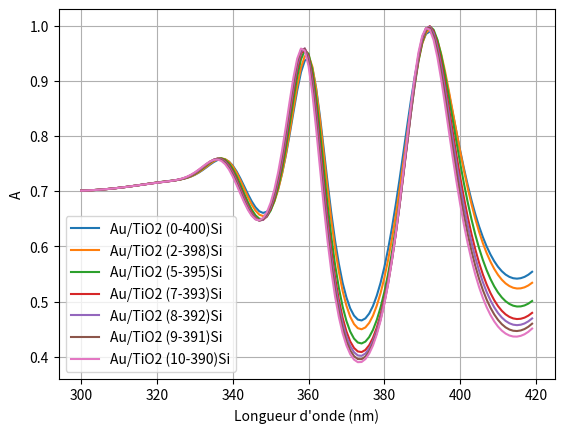

Here is the Python script that generated this plot:
import numpy as np
import matplotlib.pyplot as plt
Wavelength = np.arange(300, 420, 1)
R1=np.array([0.29871926, 0.29848901, 0.29818973, 0.29782324, 0.29739134,
       0.29689616, 0.29633968, 0.29572413, 0.29505179, 0.29432481,
       0.29354562, 0.29271684, 0.29184143, 0.29092313, 0.28996679,
       0.28897865, 0.28796746, 0.28694428, 0.2859231 , 0.28491927,
       0.28394872, 0.2830233 , 0.28214616, 0.28130485, 0.28046406,
       0.27955929, 0.27849418, 0.2771427 , 0.27535943, 0.27299929,
       0.26994502, 0.26614241, 0.26164546, 0.2566483 , 0.25150951,
       0.24677108, 0.24312154, 0.24133268, 0.24213239, 0.2460584 ,
       0.25330956, 0.26366075, 0.27643831, 0.29061242, 0.30493287,
       0.31809985, 0.32887329, 0.33619823, 0.33915347, 0.33701889,
       0.32918636, 0.31522112, 0.29484834, 0.26800605, 0.2351797 ,
       0.1973547 , 0.15693349, 0.11732896, 0.08389565, 0.06263784,
       0.05901252, 0.07602694, 0.11246674, 0.16351176, 0.22246089,
       0.28269209, 0.33924295, 0.38956227, 0.43158103, 0.4662409 ,
       0.49262716, 0.51247829, 0.5255051 , 0.53273432, 0.53433273,
       0.53059567, 0.52186118, 0.50817008, 0.48944371, 0.4661735 ,
       0.43775971, 0.40462699, 0.36674336, 0.3245545 , 0.2790874 ,
       0.23105994, 0.18268472, 0.13572305, 0.09296597, 0.0570293 ,
       0.030233  , 0.01431414, 0.00987686, 0.01650087, 0.03291468,
       0.05722604, 0.08715895, 0.12068761, 0.15581424, 0.19106169,
       0.22533702, 0.25800528, 0.28837214, 0.31613016, 0.34116164,
       0.36343642, 0.3829732 , 0.3999188 , 0.41443221, 0.42677093,
       0.43687789, 0.44491827, 0.45101024, 0.45520018, 0.45767245,
       0.4584598 , 0.45759562, 0.45524004, 0.45134612, 0.44596056])
R2=np.array([0.29871922, 0.29848896, 0.29818964, 0.29782311, 0.29739116,
       0.29689588, 0.29633928, 0.29572355, 0.29505097, 0.29432367,
       0.29354411, 0.29271495, 0.29183924, 0.29092091, 0.28996511,
       0.2889786 , 0.28797079, 0.28695366, 0.28594216, 0.28495257,
       0.28400136, 0.28310006, 0.28225017, 0.28143567, 0.28061535,
       0.2797164 , 0.27863222, 0.27722565, 0.2753411 , 0.27282655,
       0.26956401, 0.26550822, 0.26073203, 0.25546263, 0.25010596,
       0.24526195, 0.24168157, 0.24019062, 0.24154819, 0.24628492,
       0.25454821, 0.2660171 , 0.27991004, 0.29508601, 0.31020552,
       0.32391142, 0.33493879, 0.34222764, 0.34486683, 0.34214242,
       0.3334537 , 0.31836688, 0.29659061, 0.26806478, 0.2333043 ,
       0.19340153, 0.15095116, 0.10972877, 0.0755315 , 0.05482184,
       0.05326306, 0.07364169, 0.11412623, 0.16912056, 0.23135835,
       0.29401229, 0.35214925, 0.40343369, 0.44602414, 0.48098479,
       0.50760495, 0.52761657, 0.5408631 , 0.54835074, 0.55030391,
       0.54701437, 0.5387975 , 0.52570407, 0.50760094, 0.4849479 ,
       0.45708757, 0.42435465, 0.38662903, 0.34423345, 0.29805513,
       0.2486975 , 0.19827189, 0.14853488, 0.10237573, 0.06264738,
       0.03201307, 0.01262754, 0.0054438 , 0.01029222, 0.02596512,
       0.05048509, 0.08141931, 0.11648569, 0.15349134, 0.19076669,
       0.22706739, 0.26166469, 0.29381373, 0.32319727, 0.34969651,
       0.37327914, 0.3940055 , 0.41201938, 0.42749061, 0.44068099,
       0.45156592, 0.46031535, 0.46706734, 0.47188011, 0.47495353,
       0.47631955, 0.47601351, 0.47419695, 0.47082423, 0.46593971])
R3=np.array([0.29871915, 0.29848885, 0.29818948, 0.29782288, 0.29739083,
       0.29689542, 0.29633864, 0.29572269, 0.29504987, 0.29432234,
       0.29354265, 0.29271364, 0.29183865, 0.29092208, 0.28996976,
       0.28898933, 0.28799132, 0.28698879, 0.28599762, 0.28503426,
       0.28411403, 0.28324519, 0.28242325, 0.28162297, 0.28079066,
       0.27983879, 0.27864557, 0.27706113, 0.27492333, 0.27208377,
       0.26844276, 0.26399159, 0.25885757, 0.25334249, 0.24794227,
       0.24334918, 0.24039214, 0.23993461, 0.24271109, 0.24915055,
       0.25923124, 0.27242402, 0.28775042, 0.30391315, 0.31948359,
       0.33308028, 0.34346281, 0.34961488, 0.3506768 , 0.34596979,
       0.33492253, 0.31711578, 0.29228344, 0.26044779, 0.22229552,
       0.17928166, 0.13454978, 0.09269699, 0.06032347, 0.04440995,
       0.05031674, 0.07962756, 0.12880701, 0.19081747, 0.25776856,
       0.3229902 , 0.38206572, 0.43326609, 0.47528913, 0.50941871,
       0.53527602, 0.5545481 , 0.56725231, 0.57434183, 0.5760766 ,
       0.57271929, 0.56453274, 0.55153852, 0.53353767, 0.51088776,
       0.48287849, 0.44969245, 0.41110953, 0.36731208, 0.31904482,
       0.26685296, 0.21283158, 0.15889949, 0.10825917, 0.06424993,
       0.0300984 , 0.00849656, 0.0007116 , 0.00663741, 0.02481961,
       0.05285273, 0.08786532, 0.12710457, 0.16809377, 0.20895351,
       0.24832624, 0.28545405, 0.31963671, 0.35063193, 0.37839078,
       0.40293667, 0.4244207 , 0.44301494, 0.45892428, 0.47242856,
       0.48355618, 0.49248589, 0.49938353, 0.50432377, 0.50751712,
       0.50899651, 0.50879905, 0.50708074, 0.50379831, 0.49899016])
R4=np.array([2.98719102e-01, 2.98488780e-01, 2.98189382e-01, 2.97822739e-01,
       2.97390633e-01, 2.96895157e-01, 2.96338306e-01, 2.95722301e-01,
       2.95049458e-01, 2.94322030e-01, 2.93542667e-01, 2.92714390e-01,
       2.91840824e-01, 2.90926771e-01, 2.89978572e-01, 2.89004468e-01,
       2.88015577e-01, 2.87025383e-01, 2.86049688e-01, 2.85104027e-01,
       2.84201433e-01, 2.83346181e-01, 2.82527671e-01, 2.81712585e-01,
       2.80837723e-01, 2.79805920e-01, 2.78487523e-01, 2.76729184e-01,
       2.74372397e-01, 2.71282289e-01, 2.67384977e-01, 2.62710643e-01,
       2.57437743e-01, 2.51929046e-01, 2.46744275e-01, 2.42628850e-01,
       2.40438622e-01, 2.41019120e-01, 2.45031419e-01, 2.52776638e-01,
       2.64072113e-01, 2.78231511e-01, 2.94148925e-01, 3.10454745e-01,
       3.25705995e-01, 3.38550108e-01, 3.47799431e-01, 3.52491375e-01,
       3.51814688e-01, 3.45123406e-01, 3.31875245e-01, 3.11671605e-01,
       2.84309149e-01, 2.49937190e-01, 2.09472080e-01, 1.64776531e-01,
       1.19551168e-01, 7.90893984e-02, 5.04911107e-02, 4.07450494e-02,
       5.43787665e-02, 9.15277827e-02, 1.47177376e-01, 2.13451397e-01,
       2.82441659e-01, 3.47994666e-01, 4.06335399e-01, 4.56259630e-01,
       4.96880439e-01, 5.29603193e-01, 5.54244300e-01, 5.72422816e-01,
       5.84238188e-01, 5.90587637e-01, 5.91721090e-01, 5.87865732e-01,
       5.79237623e-01, 5.65816297e-01, 5.47365167e-01, 5.24150207e-01,
       4.95442159e-01, 4.61321188e-01, 4.21523217e-01, 3.76172655e-01,
       3.25974060e-01, 2.71522837e-01, 2.15011346e-01, 1.58602854e-01,
       1.05834439e-01, 6.04544909e-02, 2.60621819e-02, 5.56916477e-03,
       2.13240780e-04, 9.62563370e-03, 3.19041125e-02, 6.41585625e-02,
       1.03138103e-01, 1.45799277e-01, 1.89561876e-01, 2.32527045e-01,
       2.73384971e-01, 3.11459612e-01, 3.46167852e-01, 3.77373478e-01,
       4.05112832e-01, 4.29474587e-01, 4.50676372e-01, 4.68920647e-01,
       4.84438589e-01, 4.97521968e-01, 5.08229520e-01, 5.16743183e-01,
       5.23240047e-01, 5.27801394e-01, 5.30635349e-01, 5.31774535e-01,
       5.31254706e-01, 5.29223033e-01, 5.25636542e-01, 5.20527471e-01])
R5=np.array([0.29871908, 0.29848875, 0.29818934, 0.29782268, 0.29739055,
       0.29689506, 0.2963382 , 0.2957222 , 0.29504941, 0.29432213,
       0.29354307, 0.29271538, 0.29184282, 0.29093043, 0.28998478,
       0.2890144 , 0.28803062, 0.28704698, 0.286079  , 0.28514139,
       0.28424562, 0.28339344, 0.28257071, 0.28173973, 0.28083255,
       0.27974766, 0.27835269, 0.2764945 , 0.27401922, 0.27080223,
       0.26678653, 0.26202553, 0.25672662, 0.25128462, 0.24628968,
       0.24250802, 0.24079805, 0.24198088, 0.24666337, 0.25506735,
       0.26692094, 0.28146086, 0.29752512, 0.31372168, 0.32861498,
       0.34087891, 0.34936015, 0.35312729, 0.35139518, 0.34353597,
       0.32902532, 0.30748077, 0.27874922, 0.24307233, 0.2015251 ,
       0.15623092, 0.11122381, 0.07216463, 0.04633741, 0.04056222,
       0.05871981, 0.10005659, 0.15880722, 0.22680539, 0.29629767,
       0.36150862, 0.41904604, 0.46797728, 0.50761788, 0.53941599,
       0.56326989, 0.58075171, 0.59198994, 0.59784731, 0.59855985,
       0.59433251, 0.5853547 , 0.57157979, 0.55275307, 0.52909043,
       0.49985671, 0.46508298, 0.42449113, 0.37819028, 0.32688619,
       0.27123277, 0.21351162, 0.15605759, 0.10261595, 0.05715823,
       0.02344787, 0.00443041, 0.00122209, 0.01320712, 0.03817166,
       0.07294152, 0.11407939, 0.15843496, 0.20342588, 0.24719457,
       0.28849829, 0.32673254, 0.36139449, 0.39241217, 0.41987055,
       0.44389425, 0.46473178, 0.48260087, 0.49774408, 0.51045718,
       0.52081099, 0.52898744, 0.53516618, 0.53942993, 0.5419829 ,
       0.54285686, 0.54208595, 0.53981152, 0.53599018, 0.53065044])
R6=np.array([0.29871906, 0.29848872, 0.2981893 , 0.29782263, 0.29739049,
       0.29689499, 0.29633814, 0.29572218, 0.29504949, 0.29432242,
       0.29354378, 0.29271681, 0.29184547, 0.29093497, 0.28999217,
       0.28902581, 0.28804737, 0.28707033, 0.28610975, 0.2851793 ,
       0.28428855, 0.28343647, 0.28260512, 0.28175232, 0.2808055 ,
       0.27965938, 0.27817978, 0.27621533, 0.2736187 , 0.27027788,
       0.26615517, 0.26132942, 0.25603852, 0.25070941, 0.24596047,
       0.24257343, 0.24140079, 0.24322844, 0.24859804, 0.257644  ,
       0.27000244, 0.28483729, 0.30093775, 0.31689937, 0.33130315,
       0.34285607, 0.35044294, 0.35316509, 0.3502641 , 0.34113138,
       0.32526379, 0.30230081, 0.27215518, 0.23518409, 0.1926546 ,
       0.14698999, 0.10258812, 0.0654701 , 0.04302732, 0.04176506,
       0.06476181, 0.11030114, 0.17191368, 0.24126395, 0.31086663,
       0.37538995, 0.43184779, 0.47957281, 0.51807124, 0.54881933,
       0.57178492, 0.58848493, 0.59906893, 0.60436114, 0.60457853,
       0.59990108, 0.59048953, 0.5762683 , 0.55696457, 0.53274235,
       0.50286257, 0.46730982, 0.4257983 , 0.37843302, 0.32593845,
       0.2690535 , 0.21018093, 0.15186377, 0.09808207, 0.05303485,
       0.02061878, 0.00374156, 0.0033098 , 0.01837802, 0.04637052,
       0.08381871, 0.12712018, 0.17305892, 0.21909208, 0.2634401 ,
       0.30495481, 0.34312049, 0.37752471, 0.40816341, 0.43517104,
       0.45870786, 0.47905001, 0.49642919, 0.51109723, 0.52335205,
       0.5332741 , 0.54104407, 0.54684201, 0.55075081, 0.5529691 ,
       0.55352729, 0.55245726, 0.54989377, 0.54579259, 0.5401781 ])
R7=np.array([0.29871905, 0.2984887 , 0.29818928, 0.2978226 , 0.29739046,
       0.29689496, 0.29633814, 0.29572225, 0.29504971, 0.29432294,
       0.29354481, 0.29271871, 0.29184876, 0.2909404 , 0.29000068,
       0.28903856, 0.28806558, 0.28709503, 0.28614133, 0.28521685,
       0.28432901, 0.28347376, 0.28262914, 0.28174854, 0.28075501,
       0.27954014, 0.27796912, 0.27589383, 0.27317552, 0.26971705,
       0.26550231, 0.26063731, 0.25539157, 0.25022341, 0.24577628,
       0.24284117, 0.24225553, 0.24475922, 0.25081873, 0.26047483,
       0.27327129, 0.28830537, 0.30432596, 0.31992617, 0.33371194,
       0.34442877, 0.35100222, 0.35256724, 0.34839248, 0.33789019,
       0.3205827 , 0.29613917, 0.26455648, 0.22633375, 0.18296608,
       0.13721511, 0.09386411, 0.05926679, 0.0408176 , 0.044543  ,
       0.07257601, 0.12220293, 0.18633815, 0.25661509, 0.32592344,
       0.38942482, 0.44454827, 0.49087727, 0.52809241, 0.55768243,
       0.57967203, 0.59551526, 0.60537522, 0.61003395, 0.60968483,
       0.60448037, 0.59455074, 0.57978905, 0.5599041 , 0.53500694,
       0.50435657, 0.46789471, 0.42533536, 0.37679277, 0.32303072,
       0.26490365, 0.20497124, 0.14602342, 0.09229861, 0.04821744,
       0.01776196, 0.00371221, 0.00666662, 0.02526916, 0.05654522,
       0.09673964, 0.14212217, 0.18946221, 0.23630155, 0.28097445,
       0.32245143, 0.3603188 , 0.39426067, 0.4243415 , 0.45074377,
       0.47366143, 0.49339398, 0.51018506, 0.52429325, 0.53601648,
       0.54544232, 0.55274898, 0.55811479, 0.56162155, 0.56346087,
       0.56366127, 0.5622518 , 0.55935991, 0.5549402 , 0.54901256])

T1=np.array([0.+0.j, 0.+0.j, 0.+0.j, 0.+0.j, 0.+0.j, 0.+0.j, 0.+0.j, 0.+0.j,
       0.+0.j, 0.+0.j, 0.+0.j, 0.+0.j, 0.+0.j, 0.+0.j, 0.+0.j, 0.+0.j,
       0.+0.j, 0.+0.j, 0.+0.j, 0.+0.j, 0.+0.j, 0.+0.j, 0.+0.j, 0.+0.j,
       0.+0.j, 0.+0.j, 0.+0.j, 0.+0.j, 0.+0.j, 0.+0.j, 0.+0.j, 0.+0.j,
       0.+0.j, 0.+0.j, 0.+0.j, 0.+0.j, 0.+0.j, 0.+0.j, 0.+0.j, 0.+0.j,
       0.+0.j, 0.+0.j, 0.+0.j, 0.+0.j, 0.+0.j, 0.+0.j, 0.+0.j, 0.+0.j,
       0.+0.j, 0.+0.j, 0.+0.j, 0.+0.j, 0.+0.j, 0.+0.j, 0.+0.j, 0.+0.j,
       0.+0.j, 0.+0.j, 0.+0.j, 0.+0.j, 0.+0.j, 0.+0.j, 0.+0.j, 0.+0.j,
       0.+0.j, 0.+0.j, 0.+0.j, 0.+0.j, 0.+0.j, 0.+0.j, 0.+0.j, 0.+0.j,
       0.+0.j, 0.+0.j, 0.+0.j, 0.+0.j, 0.+0.j, 0.+0.j, 0.+0.j, 0.+0.j,
       0.+0.j, 0.+0.j, 0.+0.j, 0.+0.j, 0.+0.j, 0.+0.j, 0.+0.j, 0.+0.j,
       0.+0.j, 0.+0.j, 0.+0.j, 0.+0.j, 0.+0.j, 0.+0.j, 0.+0.j, 0.+0.j,
       0.+0.j, 0.+0.j, 0.+0.j, 0.+0.j, 0.+0.j, 0.+0.j, 0.+0.j, 0.+0.j,
       0.+0.j, 0.+0.j, 0.+0.j, 0.+0.j, 0.+0.j, 0.+0.j, 0.+0.j, 0.+0.j,
       0.+0.j, 0.+0.j, 0.+0.j, 0.+0.j, 0.+0.j, 0.+0.j, 0.+0.j, 0.+0.j])
T2=np.array([0.+0.j, 0.+0.j, 0.+0.j, 0.+0.j, 0.+0.j, 0.+0.j, 0.+0.j, 0.+0.j,
       0.+0.j, 0.+0.j, 0.+0.j, 0.+0.j, 0.+0.j, 0.+0.j, 0.+0.j, 0.+0.j,
       0.+0.j, 0.+0.j, 0.+0.j, 0.+0.j, 0.+0.j, 0.+0.j, 0.+0.j, 0.+0.j,
       0.+0.j, 0.+0.j, 0.+0.j, 0.+0.j, 0.+0.j, 0.+0.j, 0.+0.j, 0.+0.j,
       0.+0.j, 0.+0.j, 0.+0.j, 0.+0.j, 0.+0.j, 0.+0.j, 0.+0.j, 0.+0.j,
       0.+0.j, 0.+0.j, 0.+0.j, 0.+0.j, 0.+0.j, 0.+0.j, 0.+0.j, 0.+0.j,
       0.+0.j, 0.+0.j, 0.+0.j, 0.+0.j, 0.+0.j, 0.+0.j, 0.+0.j, 0.+0.j,
       0.+0.j, 0.+0.j, 0.+0.j, 0.+0.j, 0.+0.j, 0.+0.j, 0.+0.j, 0.+0.j,
       0.+0.j, 0.+0.j, 0.+0.j, 0.+0.j, 0.+0.j, 0.+0.j, 0.+0.j, 0.+0.j,
       0.+0.j, 0.+0.j, 0.+0.j, 0.+0.j, 0.+0.j, 0.+0.j, 0.+0.j, 0.+0.j,
       0.+0.j, 0.+0.j, 0.+0.j, 0.+0.j, 0.+0.j, 0.+0.j, 0.+0.j, 0.+0.j,
       0.+0.j, 0.+0.j, 0.+0.j, 0.+0.j, 0.+0.j, 0.+0.j, 0.+0.j, 0.+0.j,
       0.+0.j, 0.+0.j, 0.+0.j, 0.+0.j, 0.+0.j, 0.+0.j, 0.+0.j, 0.+0.j,
       0.+0.j, 0.+0.j, 0.+0.j, 0.+0.j, 0.+0.j, 0.+0.j, 0.+0.j, 0.+0.j,
       0.+0.j, 0.+0.j, 0.+0.j, 0.+0.j, 0.+0.j, 0.+0.j, 0.+0.j, 0.+0.j])
T3=np.array([0.+0.j, 0.+0.j, 0.+0.j, 0.+0.j, 0.+0.j, 0.+0.j, 0.+0.j, 0.+0.j,
       0.+0.j, 0.+0.j, 0.+0.j, 0.+0.j, 0.+0.j, 0.+0.j, 0.+0.j, 0.+0.j,
       0.+0.j, 0.+0.j, 0.+0.j, 0.+0.j, 0.+0.j, 0.+0.j, 0.+0.j, 0.+0.j,
       0.+0.j, 0.+0.j, 0.+0.j, 0.+0.j, 0.+0.j, 0.+0.j, 0.+0.j, 0.+0.j,
       0.+0.j, 0.+0.j, 0.+0.j, 0.+0.j, 0.+0.j, 0.+0.j, 0.+0.j, 0.+0.j,
       0.+0.j, 0.+0.j, 0.+0.j, 0.+0.j, 0.+0.j, 0.+0.j, 0.+0.j, 0.+0.j,
       0.+0.j, 0.+0.j, 0.+0.j, 0.+0.j, 0.+0.j, 0.+0.j, 0.+0.j, 0.+0.j,
       0.+0.j, 0.+0.j, 0.+0.j, 0.+0.j, 0.+0.j, 0.+0.j, 0.+0.j, 0.+0.j,
       0.+0.j, 0.+0.j, 0.+0.j, 0.+0.j, 0.+0.j, 0.+0.j, 0.+0.j, 0.+0.j,
       0.+0.j, 0.+0.j, 0.+0.j, 0.+0.j, 0.+0.j, 0.+0.j, 0.+0.j, 0.+0.j,
       0.+0.j, 0.+0.j, 0.+0.j, 0.+0.j, 0.+0.j, 0.+0.j, 0.+0.j, 0.+0.j,
       0.+0.j, 0.+0.j, 0.+0.j, 0.+0.j, 0.+0.j, 0.+0.j, 0.+0.j, 0.+0.j,
       0.+0.j, 0.+0.j, 0.+0.j, 0.+0.j, 0.+0.j, 0.+0.j, 0.+0.j, 0.+0.j,
       0.+0.j, 0.+0.j, 0.+0.j, 0.+0.j, 0.+0.j, 0.+0.j, 0.+0.j, 0.+0.j,
       0.+0.j, 0.+0.j, 0.+0.j, 0.+0.j, 0.+0.j, 0.+0.j, 0.+0.j, 0.+0.j])
T4=np.array([0.+0.j, 0.+0.j, 0.+0.j, 0.+0.j, 0.+0.j, 0.+0.j, 0.+0.j, 0.+0.j,
       0.+0.j, 0.+0.j, 0.+0.j, 0.+0.j, 0.+0.j, 0.+0.j, 0.+0.j, 0.+0.j,
       0.+0.j, 0.+0.j, 0.+0.j, 0.+0.j, 0.+0.j, 0.+0.j, 0.+0.j, 0.+0.j,
       0.+0.j, 0.+0.j, 0.+0.j, 0.+0.j, 0.+0.j, 0.+0.j, 0.+0.j, 0.+0.j,
       0.+0.j, 0.+0.j, 0.+0.j, 0.+0.j, 0.+0.j, 0.+0.j, 0.+0.j, 0.+0.j,
       0.+0.j, 0.+0.j, 0.+0.j, 0.+0.j, 0.+0.j, 0.+0.j, 0.+0.j, 0.+0.j,
       0.+0.j, 0.+0.j, 0.+0.j, 0.+0.j, 0.+0.j, 0.+0.j, 0.+0.j, 0.+0.j,
       0.+0.j, 0.+0.j, 0.+0.j, 0.+0.j, 0.+0.j, 0.+0.j, 0.+0.j, 0.+0.j,
       0.+0.j, 0.+0.j, 0.+0.j, 0.+0.j, 0.+0.j, 0.+0.j, 0.+0.j, 0.+0.j,
       0.+0.j, 0.+0.j, 0.+0.j, 0.+0.j, 0.+0.j, 0.+0.j, 0.+0.j, 0.+0.j,
       0.+0.j, 0.+0.j, 0.+0.j, 0.+0.j, 0.+0.j, 0.+0.j, 0.+0.j, 0.+0.j,
       0.+0.j, 0.+0.j, 0.+0.j, 0.+0.j, 0.+0.j, 0.+0.j, 0.+0.j, 0.+0.j,
       0.+0.j, 0.+0.j, 0.+0.j, 0.+0.j, 0.+0.j, 0.+0.j, 0.+0.j, 0.+0.j,
       0.+0.j, 0.+0.j, 0.+0.j, 0.+0.j, 0.+0.j, 0.+0.j, 0.+0.j, 0.+0.j,
       0.+0.j, 0.+0.j, 0.+0.j, 0.+0.j, 0.+0.j, 0.+0.j, 0.+0.j, 0.+0.j])
T5=np.array([0.+0.j, 0.+0.j, 0.+0.j, 0.+0.j, 0.+0.j, 0.+0.j, 0.+0.j, 0.+0.j,
       0.+0.j, 0.+0.j, 0.+0.j, 0.+0.j, 0.+0.j, 0.+0.j, 0.+0.j, 0.+0.j,
       0.+0.j, 0.+0.j, 0.+0.j, 0.+0.j, 0.+0.j, 0.+0.j, 0.+0.j, 0.+0.j,
       0.+0.j, 0.+0.j, 0.+0.j, 0.+0.j, 0.+0.j, 0.+0.j, 0.+0.j, 0.+0.j,
       0.+0.j, 0.+0.j, 0.+0.j, 0.+0.j, 0.+0.j, 0.+0.j, 0.+0.j, 0.+0.j,
       0.+0.j, 0.+0.j, 0.+0.j, 0.+0.j, 0.+0.j, 0.+0.j, 0.+0.j, 0.+0.j,
       0.+0.j, 0.+0.j, 0.+0.j, 0.+0.j, 0.+0.j, 0.+0.j, 0.+0.j, 0.+0.j,
       0.+0.j, 0.+0.j, 0.+0.j, 0.+0.j, 0.+0.j, 0.+0.j, 0.+0.j, 0.+0.j,
       0.+0.j, 0.+0.j, 0.+0.j, 0.+0.j, 0.+0.j, 0.+0.j, 0.+0.j, 0.+0.j,
       0.+0.j, 0.+0.j, 0.+0.j, 0.+0.j, 0.+0.j, 0.+0.j, 0.+0.j, 0.+0.j,
       0.+0.j, 0.+0.j, 0.+0.j, 0.+0.j, 0.+0.j, 0.+0.j, 0.+0.j, 0.+0.j,
       0.+0.j, 0.+0.j, 0.+0.j, 0.+0.j, 0.+0.j, 0.+0.j, 0.+0.j, 0.+0.j,
       0.+0.j, 0.+0.j, 0.+0.j, 0.+0.j, 0.+0.j, 0.+0.j, 0.+0.j, 0.+0.j,
       0.+0.j, 0.+0.j, 0.+0.j, 0.+0.j, 0.+0.j, 0.+0.j, 0.+0.j, 0.+0.j,
       0.+0.j, 0.+0.j, 0.+0.j, 0.+0.j, 0.+0.j, 0.+0.j, 0.+0.j, 0.+0.j])
T6=np.array([0.+0.j, 0.+0.j, 0.+0.j, 0.+0.j, 0.+0.j, 0.+0.j, 0.+0.j, 0.+0.j,
       0.+0.j, 0.+0.j, 0.+0.j, 0.+0.j, 0.+0.j, 0.+0.j, 0.+0.j, 0.+0.j,
       0.+0.j, 0.+0.j, 0.+0.j, 0.+0.j, 0.+0.j, 0.+0.j, 0.+0.j, 0.+0.j,
       0.+0.j, 0.+0.j, 0.+0.j, 0.+0.j, 0.+0.j, 0.+0.j, 0.+0.j, 0.+0.j,
       0.+0.j, 0.+0.j, 0.+0.j, 0.+0.j, 0.+0.j, 0.+0.j, 0.+0.j, 0.+0.j,
       0.+0.j, 0.+0.j, 0.+0.j, 0.+0.j, 0.+0.j, 0.+0.j, 0.+0.j, 0.+0.j,
       0.+0.j, 0.+0.j, 0.+0.j, 0.+0.j, 0.+0.j, 0.+0.j, 0.+0.j, 0.+0.j,
       0.+0.j, 0.+0.j, 0.+0.j, 0.+0.j, 0.+0.j, 0.+0.j, 0.+0.j, 0.+0.j,
       0.+0.j, 0.+0.j, 0.+0.j, 0.+0.j, 0.+0.j, 0.+0.j, 0.+0.j, 0.+0.j,
       0.+0.j, 0.+0.j, 0.+0.j, 0.+0.j, 0.+0.j, 0.+0.j, 0.+0.j, 0.+0.j,
       0.+0.j, 0.+0.j, 0.+0.j, 0.+0.j, 0.+0.j, 0.+0.j, 0.+0.j, 0.+0.j,
       0.+0.j, 0.+0.j, 0.+0.j, 0.+0.j, 0.+0.j, 0.+0.j, 0.+0.j, 0.+0.j,
       0.+0.j, 0.+0.j, 0.+0.j, 0.+0.j, 0.+0.j, 0.+0.j, 0.+0.j, 0.+0.j,
       0.+0.j, 0.+0.j, 0.+0.j, 0.+0.j, 0.+0.j, 0.+0.j, 0.+0.j, 0.+0.j,
       0.+0.j, 0.+0.j, 0.+0.j, 0.+0.j, 0.+0.j, 0.+0.j, 0.+0.j, 0.+0.j])
T7=np.array([0.+0.j, 0.+0.j, 0.+0.j, 0.+0.j, 0.+0.j, 0.+0.j, 0.+0.j, 0.+0.j,
       0.+0.j, 0.+0.j, 0.+0.j, 0.+0.j, 0.+0.j, 0.+0.j, 0.+0.j, 0.+0.j,
       0.+0.j, 0.+0.j, 0.+0.j, 0.+0.j, 0.+0.j, 0.+0.j, 0.+0.j, 0.+0.j,
       0.+0.j, 0.+0.j, 0.+0.j, 0.+0.j, 0.+0.j, 0.+0.j, 0.+0.j, 0.+0.j,
       0.+0.j, 0.+0.j, 0.+0.j, 0.+0.j, 0.+0.j, 0.+0.j, 0.+0.j, 0.+0.j,
       0.+0.j, 0.+0.j, 0.+0.j, 0.+0.j, 0.+0.j, 0.+0.j, 0.+0.j, 0.+0.j,
       0.+0.j, 0.+0.j, 0.+0.j, 0.+0.j, 0.+0.j, 0.+0.j, 0.+0.j, 0.+0.j,
       0.+0.j, 0.+0.j, 0.+0.j, 0.+0.j, 0.+0.j, 0.+0.j, 0.+0.j, 0.+0.j,
       0.+0.j, 0.+0.j, 0.+0.j, 0.+0.j, 0.+0.j, 0.+0.j, 0.+0.j, 0.+0.j,
       0.+0.j, 0.+0.j, 0.+0.j, 0.+0.j, 0.+0.j, 0.+0.j, 0.+0.j, 0.+0.j,
       0.+0.j, 0.+0.j, 0.+0.j, 0.+0.j, 0.+0.j, 0.+0.j, 0.+0.j, 0.+0.j,
       0.+0.j, 0.+0.j, 0.+0.j, 0.+0.j, 0.+0.j, 0.+0.j, 0.+0.j, 0.+0.j,
       0.+0.j, 0.+0.j, 0.+0.j, 0.+0.j, 0.+0.j, 0.+0.j, 0.+0.j, 0.+0.j,
       0.+0.j, 0.+0.j, 0.+0.j, 0.+0.j, 0.+0.j, 0.+0.j, 0.+0.j, 0.+0.j,
       0.+0.j, 0.+0.j, 0.+0.j, 0.+0.j, 0.+0.j, 0.+0.j, 0.+0.j, 0.+0.j])


plt.figure("A")
plt.grid()
plt.xlabel("Longueur d'onde (nm)") ; plt.ylabel("A")
plt.plot(Wavelength,1-(R1+T1),label="Au/TiO2 (0-400)Si")
plt.plot(Wavelength,1-(R2+T2),label="Au/TiO2 (2-398)Si")
plt.plot(Wavelength,1-(R3+T3),label="Au/TiO2 (5-395)Si")
plt.plot(Wavelength,1-(R4+T4),label="Au/TiO2 (7-393)Si")
plt.plot(Wavelength,1-(R5+T5),label="Au/TiO2 (8-392)Si")
plt.plot(Wavelength,1-(R6+T6),label="Au/TiO2 (9-391)Si")
plt.plot(Wavelength,1-(R7+T7),label="Au/TiO2 (10-390)Si")

plt.legend() 
